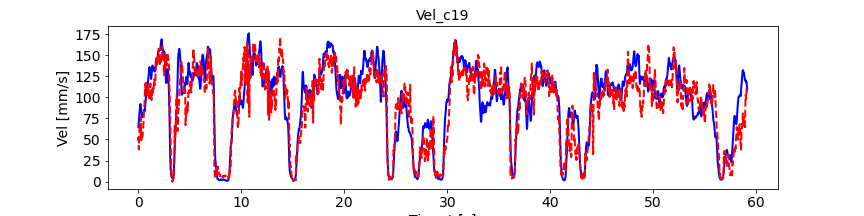

Data behind this chart, as committed beside it:
, pred_vel, pred_vel_x, pred_vel_y, label_vel, label_vel_x, label_vel_y
0, 49.13, -17.31, -20.45, 64.82, -14.33, -61.74
1, 52.62, -22.92, -27.02, 67.19, -14.01, -64.36
2, 46.82, -24.04, -27.9, 68.73, -13.39, -66.16
3, 39.21, -18.93, -22.65, 69.48, -12.46, -67.19
4, 38.57, -15.86, -21.34, 70.49, -11.5, -68.45
5, 38.13, -15.66, -19.61, 71.78, -10.49, -69.97
6, 38.85, -17.15, -19.49, 73.4, -9.399, -71.81
7, 40.78, -18.88, -24.22, 74.66, -8.266, -73.27
8, 47.87, -21.18, -37.89, 75.6, -7.058, -74.39
9, 53.65, -24.35, -50.71, 77.08, -6.039, -76.01
10, 56.82, -25.41, -57.04, 79.14, -5.176, -78.18
11, 59.9, -23.86, -61.14, 80.76, -4.496, -79.88
12, 63.76, -21.54, -65.78, 81.98, -3.976, -81.15
13, 66.91, -18.25, -68.28, 82.84, -3.602, -82.04
14, 67.22, -14.69, -67.67, 84.22, -3.436, -83.42
15, 64.97, -12.14, -63.17, 86.16, -3.473, -85.35
16, 66.19, -11.65, -64.01, 87.52, -3.813, -86.68
17, 66.38, -10.65, -64.07, 88.33, -4.467, -87.44
18, 67.1, -10.04, -65.07, 88.63, -5.455, -87.66
19, 67.64, -9.171, -66.73, 89.28, -6.656, -88.21
20, 67.73, -8.492, -68.02, 90.32, -8.107, -89.11
21, 66.94, -7.312, -68.04, 91.17, -9.655, -89.8
22, 65.53, -6.084, -67.22, 91.86, -11.34, -90.29
23, 63.81, -4.722, -66.17, 92.12, -12.98, -90.33
24, 60.57, -4.431, -62.69, 91.95, -14.6, -89.91
25, 55.96, -4.359, -56.69, 91.36, -16.26, -89.02
26, 51.42, -4.737, -49.72, 90.59, -17.79, -87.96
27, 51.42, -5.846, -44.42, 89.63, -19.24, -86.7
28, 59.27, -7.482, -50.98, 88.61, -20.52, -85.39
29, 76.53, -6.376, -71.74, 87.5, -21.67, -84
30, 59.93, -10.88, -54.71, 86.28, -22.72, -82.49
31, 55, -13.54, -52.73, 85.13, -23.52, -81.12
32, 52.02, -13.7, -51.24, 84.02, -24.1, -79.85
33, 48.49, -13.43, -47.84, 82.97, -24.53, -78.67
34, 47.04, -11.75, -41.92, 81.96, -24.83, -77.56
35, 48.7, -12.65, -41.98, 81.09, -24.94, -76.66
36, 51.16, -13.54, -42.58, 80.34, -24.87, -75.93
37, 53.41, -14.47, -44.34, 79.68, -24.62, -75.36
38, 56.04, -15.69, -48.04, 79.01, -24.39, -74.77
39, 57.68, -15.85, -49.4, 78.32, -24.17, -74.13
40, 58.46, -15.99, -50.26, 77.75, -24.13, -73.55
41, 58.99, -16.68, -49.61, 77.29, -24.28, -73.03
42, 57.08, -18.11, -47.48, 76.92, -24.62, -72.54
43, 54.36, -19.14, -43.71, 76.69, -25.18, -72.11
44, 53.18, -18.89, -41.65, 76.59, -25.96, -71.74
45, 53.32, -18.01, -41.41, 76.57, -26.73, -71.45
46, 53.65, -16.3, -41.09, 76.64, -27.49, -71.26
47, 54.5, -14.6, -40.83, 77.05, -28.31, -71.4
48, 55.98, -13.7, -41.37, 77.83, -29.22, -71.9
49, 56.96, -13.36, -40.69, 78.99, -30.24, -72.76
50, 56.73, -13.25, -39.38, 79.58, -30.88, -73.14
51, 57.19, -12.63, -38.86, 79.59, -31.18, -73.05
52, 58.13, -13.15, -39.73, 79.84, -31.53, -73.19
53, 58.91, -13.19, -41.2, 80.32, -31.93, -73.55
54, 60.28, -13.29, -43.77, 81.05, -32.41, -74.15
55, 61.5, -13.86, -46.23, 81.17, -32.51, -74.24
56, 62.64, -14.13, -51.24, 80.68, -32.22, -73.85
57, 65.12, -13.73, -57.01, 80.69, -32.09, -73.93
58, 67.94, -14.11, -63.01, 81.2, -32.11, -74.48
59, 69.42, -14.51, -67.87, 81.53, -32, -74.88
... 7,028 more rows
